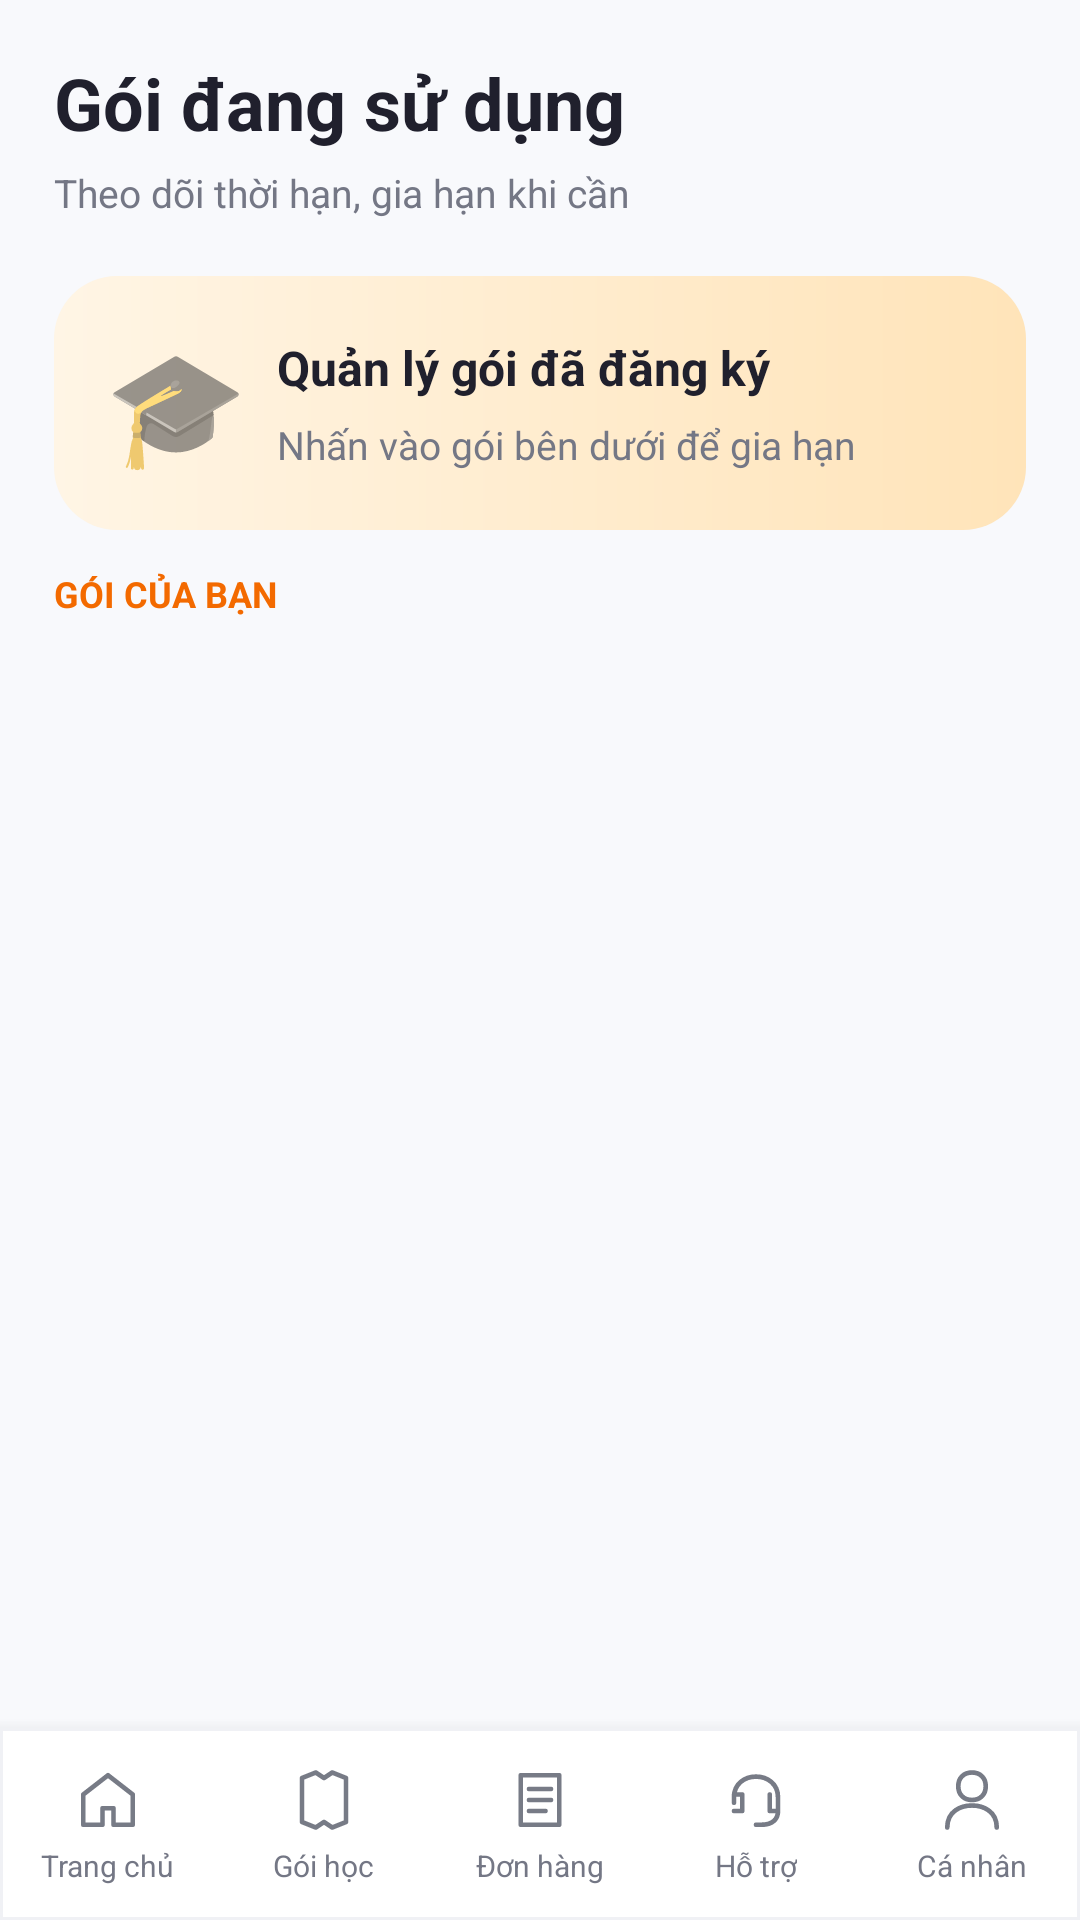

Here is an Android app screen rendered from its layout file. Give the layout XML and the strings, colors and styles it references.
<!-- AndroidManifest.xml: application theme AppTheme -->
<!-- res/layout/activity_subscriptions.xml -->
<?xml version="1.0" encoding="utf-8"?>
<LinearLayout xmlns:android="http://schemas.android.com/apk/res/android" android:layout_width="match_parent" android:layout_height="match_parent" android:orientation="vertical" android:background="@color/screen_bg"><LinearLayout android:layout_width="match_parent" android:layout_height="0dp" android:layout_weight="1" android:orientation="vertical" android:padding="18dp"><LinearLayout android:layout_width="match_parent" android:layout_height="wrap_content" android:orientation="horizontal" android:gravity="center_vertical" android:layout_marginBottom="5dp"><TextView style="@style/PageTitle" android:layout_width="0dp" android:layout_height="wrap_content" android:layout_weight="1" android:text="@string/subscriptions_label_001"/></LinearLayout><TextView style="@style/Muted" android:layout_width="match_parent" android:layout_height="wrap_content" android:text="@string/subscriptions_label_002" android:layout_marginBottom="19dp"/><LinearLayout android:layout_width="match_parent" android:layout_height="wrap_content" android:orientation="vertical" android:padding="17dp" android:layout_marginBottom="13dp" android:background="@drawable/hero_peach" ><LinearLayout android:layout_width="match_parent" android:layout_height="wrap_content" android:orientation="horizontal" android:gravity="center_vertical" ><TextView android:layout_width="wrap_content" android:layout_height="wrap_content" android:text="@string/subscriptions_label_003" android:textSize="38sp" android:gravity="center" android:layout_marginEnd="10dp"/><LinearLayout android:layout_height="wrap_content" android:orientation="vertical" android:layout_width="0dp" android:layout_weight="1"><TextView style="@style/SectionTitle" android:layout_width="match_parent" android:layout_height="wrap_content" android:text="@string/subscriptions_label_004" /><TextView style="@style/Muted" android:layout_width="match_parent" android:layout_height="wrap_content" android:text="@string/subscriptions_label_005" android:layout_marginTop="6dp"/></LinearLayout></LinearLayout></LinearLayout><TextView style="@style/Eyebrow" android:layout_width="match_parent" android:layout_height="wrap_content" android:text="@string/subscriptions_label_006" android:layout_marginBottom="9dp"/><ListView android:id="@+id/listSubscriptions" android:layout_width="match_parent" android:layout_height="0dp" android:layout_weight="1" android:divider="@android:color/transparent" android:dividerHeight="10dp" android:scrollbars="none" android:clipToPadding="false" android:paddingBottom="14dp"/></LinearLayout><include layout="@layout/include_bottom_nav"/></LinearLayout>
<!-- res/layout/include_bottom_nav.xml (included above) -->
<?xml version="1.0" encoding="utf-8"?>
<LinearLayout xmlns:android="http://schemas.android.com/apk/res/android" android:layout_width="match_parent" android:layout_height="64dp" android:orientation="horizontal" android:background="@drawable/nav_bg" android:elevation="8dp"><LinearLayout android:id="@+id/navHome" android:layout_width="0dp" android:layout_height="match_parent" android:layout_weight="1" android:gravity="center" android:orientation="vertical" android:paddingTop="7dp" android:paddingBottom="5dp" android:clickable="true" android:focusable="true" android:contentDescription="@string/bottom_nav_description_001"><ImageView android:id="@+id/navHomeIcon" android:layout_width="22dp" android:layout_height="22dp" android:src="@drawable/ic_nav_home" android:contentDescription="@null"/><TextView android:id="@+id/navHomeLabel" android:layout_width="wrap_content" android:layout_height="wrap_content" android:layout_marginTop="4dp" android:singleLine="true" android:textSize="10sp" android:textColor="@color/muted" android:text="@string/bottom_nav_label_002" /></LinearLayout><LinearLayout android:id="@+id/navPackages" android:layout_width="0dp" android:layout_height="match_parent" android:layout_weight="1" android:gravity="center" android:orientation="vertical" android:paddingTop="7dp" android:paddingBottom="5dp" android:clickable="true" android:focusable="true" android:contentDescription="@string/bottom_nav_description_003"><ImageView android:id="@+id/navPackagesIcon" android:layout_width="22dp" android:layout_height="22dp" android:src="@drawable/ic_nav_packages" android:contentDescription="@null"/><TextView android:id="@+id/navPackagesLabel" android:layout_width="wrap_content" android:layout_height="wrap_content" android:layout_marginTop="4dp" android:singleLine="true" android:textSize="10sp" android:textColor="@color/muted" android:text="@string/bottom_nav_label_004" /></LinearLayout><LinearLayout android:id="@+id/navOrders" android:layout_width="0dp" android:layout_height="match_parent" android:layout_weight="1" android:gravity="center" android:orientation="vertical" android:paddingTop="7dp" android:paddingBottom="5dp" android:clickable="true" android:focusable="true" android:contentDescription="@string/bottom_nav_description_005"><ImageView android:id="@+id/navOrdersIcon" android:layout_width="22dp" android:layout_height="22dp" android:src="@drawable/ic_nav_orders" android:contentDescription="@null"/><TextView android:id="@+id/navOrdersLabel" android:layout_width="wrap_content" android:layout_height="wrap_content" android:layout_marginTop="4dp" android:singleLine="true" android:textSize="10sp" android:textColor="@color/muted" android:text="@string/bottom_nav_label_006" /></LinearLayout><LinearLayout android:id="@+id/navSupport" android:layout_width="0dp" android:layout_height="match_parent" android:layout_weight="1" android:gravity="center" android:orientation="vertical" android:paddingTop="7dp" android:paddingBottom="5dp" android:clickable="true" android:focusable="true" android:contentDescription="@string/bottom_nav_description_007"><ImageView android:id="@+id/navSupportIcon" android:layout_width="22dp" android:layout_height="22dp" android:src="@drawable/ic_nav_support" android:contentDescription="@null"/><TextView android:id="@+id/navSupportLabel" android:layout_width="wrap_content" android:layout_height="wrap_content" android:layout_marginTop="4dp" android:singleLine="true" android:textSize="10sp" android:textColor="@color/muted" android:text="@string/bottom_nav_label_008" /></LinearLayout><LinearLayout android:id="@+id/navProfile" android:layout_width="0dp" android:layout_height="match_parent" android:layout_weight="1" android:gravity="center" android:orientation="vertical" android:paddingTop="7dp" android:paddingBottom="5dp" android:clickable="true" android:focusable="true" android:contentDescription="@string/bottom_nav_description_009"><ImageView android:id="@+id/navProfileIcon" android:layout_width="22dp" android:layout_height="22dp" android:src="@drawable/ic_nav_profile" android:contentDescription="@null"/><TextView android:id="@+id/navProfileLabel" android:layout_width="wrap_content" android:layout_height="wrap_content" android:layout_marginTop="4dp" android:singleLine="true" android:textSize="10sp" android:textColor="@color/muted" android:text="@string/bottom_nav_label_010" /></LinearLayout></LinearLayout>
<!-- resources referenced by this layout -->
<resources>
  <color name="muted">#747785</color>
  <color name="screen_bg">#F8F9FC</color>
  <!-- drawable hero_peach (drawable) -->
  <?xml version="1.0" encoding="utf-8"?>
  <shape xmlns:android="http://schemas.android.com/apk/res/android" android:shape="rectangle"><gradient android:angle="0" android:startColor="#FFF5E5" android:endColor="#FFE4B9"/><corners android:radius="21dp"/></shape>
  <!-- drawable ic_nav_home (drawable) -->
  <?xml version="1.0" encoding="utf-8"?>
  <vector xmlns:android="http://schemas.android.com/apk/res/android" android:width="24dp" android:height="24dp" android:viewportWidth="24" android:viewportHeight="24"><path android:pathData="M3,10 L12,3 L21,10 L21,21 L14,21 L14,15 L10,15 L10,21 L3,21 Z" android:strokeColor="#777B86" android:strokeWidth="1.7" android:strokeLineCap="round" android:strokeLineJoin="round" android:fillColor="@android:color/transparent"/></vector>
  <!-- drawable nav_bg (drawable) -->
  <?xml version="1.0" encoding="utf-8"?>
  <shape xmlns:android="http://schemas.android.com/apk/res/android" android:shape="rectangle"><solid android:color="#FFFFFF"/><stroke android:width="1dp" android:color="#F0F1F5"/></shape>
  <string name="bottom_nav_description_001">Trang chủ</string>
  <string name="bottom_nav_description_003">Gói học</string>
  <string name="bottom_nav_description_005">Đơn hàng</string>
  <string name="bottom_nav_description_007">Hỗ trợ</string>
  <string name="bottom_nav_description_009">Cá nhân</string>
  <string name="bottom_nav_label_002">Trang chủ</string>
  <string name="bottom_nav_label_004">Gói học</string>
  <string name="bottom_nav_label_006">Đơn hàng</string>
  <string name="bottom_nav_label_008">Hỗ trợ</string>
  <string name="bottom_nav_label_010">Cá nhân</string>
  <string name="subscriptions_label_001">Gói đang sử dụng</string>
  <string name="subscriptions_label_002">Theo dõi thời hạn, gia hạn khi cần</string>
  <string name="subscriptions_label_003">🎓</string>
  <string name="subscriptions_label_004">Quản lý gói đã đăng ký</string>
  <string name="subscriptions_label_005">Nhấn vào gói bên dưới để gia hạn</string>
  <string name="subscriptions_label_006">GÓI CỦA BẠN</string>
  <style name="Eyebrow"><item name="android:textColor">@color/accent_deep</item><item name="android:textSize">12sp</item><item name="android:textStyle">bold</item></style>
  <style name="Muted"><item name="android:textColor">@color/muted</item><item name="android:textSize">13sp</item><item name="android:lineSpacingExtra">2dp</item></style>
  <style name="PageTitle" parent="Heading"><item name="android:textSize">24sp</item></style>
  <style name="SectionTitle"><item name="android:textColor">@color/ink</item><item name="android:textSize">16sp</item><item name="android:textStyle">bold</item></style>
  <style name="AppTheme" parent="android:style/Theme.Material.Light.NoActionBar">
      <item name="android:colorAccent">@color/accent</item>
      <item name="android:statusBarColor">#FFFFFF</item>
      <item name="android:windowLightStatusBar">true</item>
      <item name="android:navigationBarColor">#FFFFFF</item>
      <item name="android:windowLightNavigationBar">true</item>
      <item name="android:windowActionModeOverlay">true</item>
    </style>
  <color name="accent_deep">#F36A00</color>
  <style name="Heading"><item name="android:textColor">@color/ink</item><item name="android:textSize">23sp</item><item name="android:textStyle">bold</item></style>
  <color name="ink">#20202D</color>
  <color name="accent">#FF8500</color>
</resources>
